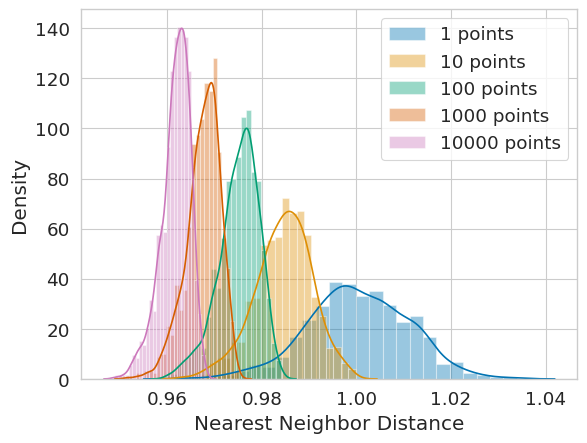

Generate this figure with matplotlib:
import matplotlib.pyplot as plt
import numpy as np
import seaborn as sns


def get_distribution(num_points: int, num_samples: int, std_dev: float) -> np.ndarray:
    """Draws `num_samples` nearest neighbors from a normal distribution of `num_points` points.

    Args:
        num_points: Number of points to sample from.
        num_samples: Number of samples to draw.
        std_dev: Standard deviation of the normal distribution.

    Returns:
        Array of shape (num_samples) containing the underestimate for the final SDF.
    """

    xyz_points = np.random.normal(size=(num_points, num_samples, 3), scale=std_dev, loc=0.0)
    xyz_offsets = np.linalg.norm(xyz_points - (1.0, 0.0, 0.0), axis=-1)

    # The final SDF is the nearest neighbor, so the final SDF offset is
    # the minimum offset over every point.
    return xyz_offsets.min(0)


def main() -> None:
    num_samples = 1000
    num_points = [1, 10, 100, 1000, 10000]
    std_dev = 0.01

    # Draw the distribution for each number of points.
    distributions = [get_distribution(n, num_samples, std_dev) for n in num_points]

    # Plots the distributions on the same axes.
    sns.set_style("whitegrid")
    sns.set_palette("colorblind")
    sns.set_context("paper", font_scale=1.5)
    _, ax = plt.subplots()
    for n, d in zip(num_points, distributions):
        sns.distplot(d, ax=ax, label=f"{n} points")
    ax.set_xlabel("Nearest Neighbor Distance")
    ax.set_ylabel("Density")
    ax.legend()

    plt.savefig("distribution_estimates.svg", bbox_inches="tight")
    plt.close()


if __name__ == "__main__":
    main()
